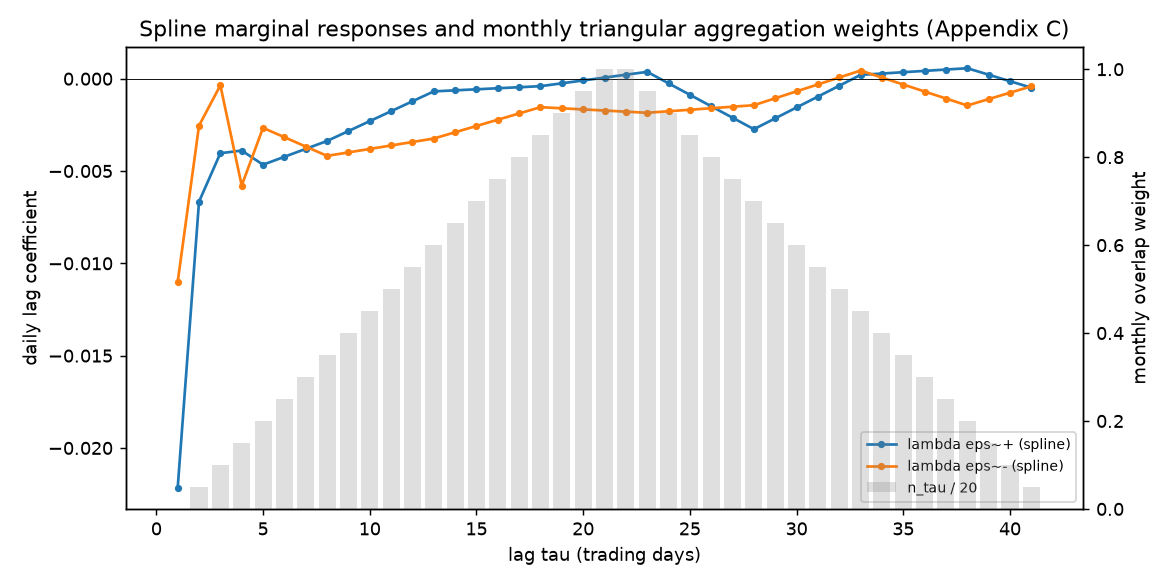

The data file committed next to this chart (first rows):
tau, weight_n_tau_over_20, lambda_eps_pos, lambda_eps_neg, lambda_r
1, 0, -0.02217, -0.01102, -0.001365
2, 0.05, -0.006662, -0.002544, 0.003174
3, 0.1, -0.004035, -0.0003586, 0.003872
4, 0.15, -0.003891, -0.005785, 0.0004818
5, 0.2, -0.004658, -0.002661, -0.001529
6, 0.25, -0.004229, -0.003168, -0.001037
7, 0.3, -0.003801, -0.003674, -0.0005447
8, 0.35, -0.003373, -0.00418, -5.2624e-05
9, 0.4, -0.002835, -0.003992, 0.0001473
10, 0.45, -0.002298, -0.003804, 0.0003473
11, 0.5, -0.001761, -0.003616, 0.0005472
12, 0.55, -0.001223, -0.003428, 0.0007472
13, 0.6, -0.0006858, -0.00324, 0.0009471
14, 0.65, -0.0006294, -0.0029, 0.0004409
15, 0.7, -0.000573, -0.00256, -6.53574e-05
16, 0.75, -0.0005166, -0.002221, -0.0005716
17, 0.8, -0.0004602, -0.001881, -0.001078
18, 0.85, -0.0004038, -0.001541, -0.001584
19, 0.9, -0.0002487, -0.001602, -0.001586
20, 0.95, -9.36237e-05, -0.001663, -0.001587
21, 1, 6.14851e-05, -0.001723, -0.001589
22, 1, 0.0002166, -0.001784, -0.001591
23, 0.95, 0.0003717, -0.001845, -0.001593
24, 0.9, -0.0002493, -0.001763, -0.001352
25, 0.85, -0.0008703, -0.001681, -0.001112
26, 0.8, -0.001491, -0.001599, -0.0008719
27, 0.75, -0.002112, -0.001517, -0.0006316
28, 0.7, -0.002733, -0.001434, -0.0003914
29, 0.65, -0.002145, -0.001059, -7.92965e-05
30, 0.6, -0.001557, -0.0006839, 0.0002328
31, 0.55, -0.0009685, -0.0003087, 0.0005449
32, 0.5, -0.0003802, 6.66088e-05, 0.0008571
33, 0.45, 0.0002081, 0.0004419, 0.001169
34, 0.4, 0.0002802, 6.34653e-05, 0.0009764
35, 0.35, 0.0003524, -0.000315, 0.0007837
36, 0.3, 0.0004245, -0.0006934, 0.000591
37, 0.25, 0.0004967, -0.001072, 0.0003982
38, 0.2, 0.0005688, -0.00145, 0.0002055
39, 0.15, 0.0002172, -0.001104, 0.000349
40, 0.1, -0.0001345, -0.0007585, 0.0004926
41, 0.05, -0.0004861, -0.0004126, 0.0006361
